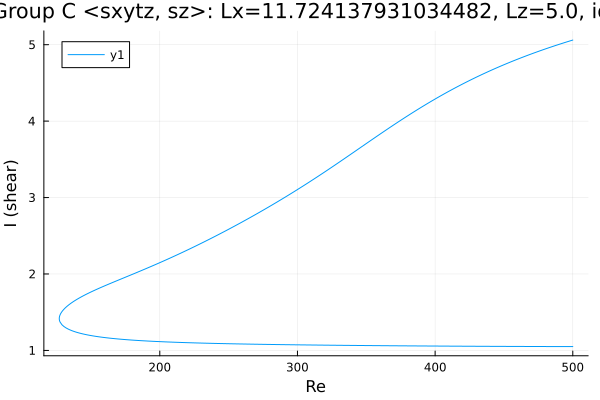

Values plotted in this chart, from the file beside it:
Re, shear
500.0, 5.061
499.7, 5.059
498.3, 5.051
496.9, 5.043
495.5, 5.035
494.1, 5.027
492.7, 5.019
491.2, 5.011
489.8, 5.003
488.4, 4.995
487, 4.986
485.6, 4.978
484.2, 4.969
482.8, 4.961
481.3, 4.952
479.9, 4.943
478.5, 4.935
477.1, 4.926
475.7, 4.917
474.3, 4.908
472.9, 4.898
471.5, 4.889
470, 4.88
468.6, 4.87
467.2, 4.861
465.8, 4.851
464.4, 4.842
463, 4.832
461.6, 4.822
460.1, 4.812
458.7, 4.802
457.3, 4.792
455.9, 4.781
454.5, 4.771
453.1, 4.761
451.7, 4.75
450.2, 4.739
448.8, 4.729
447.4, 4.718
446, 4.707
444.6, 4.696
443.2, 4.685
441.8, 4.673
440.3, 4.662
438.9, 4.651
437.5, 4.639
436.1, 4.627
434.7, 4.615
433.3, 4.603
431.9, 4.591
430.4, 4.579
429, 4.567
427.6, 4.555
426.2, 4.542
424.8, 4.529
423.4, 4.517
422, 4.504
420.5, 4.491
419.1, 4.478
417.7, 4.465
... 537 more rows
